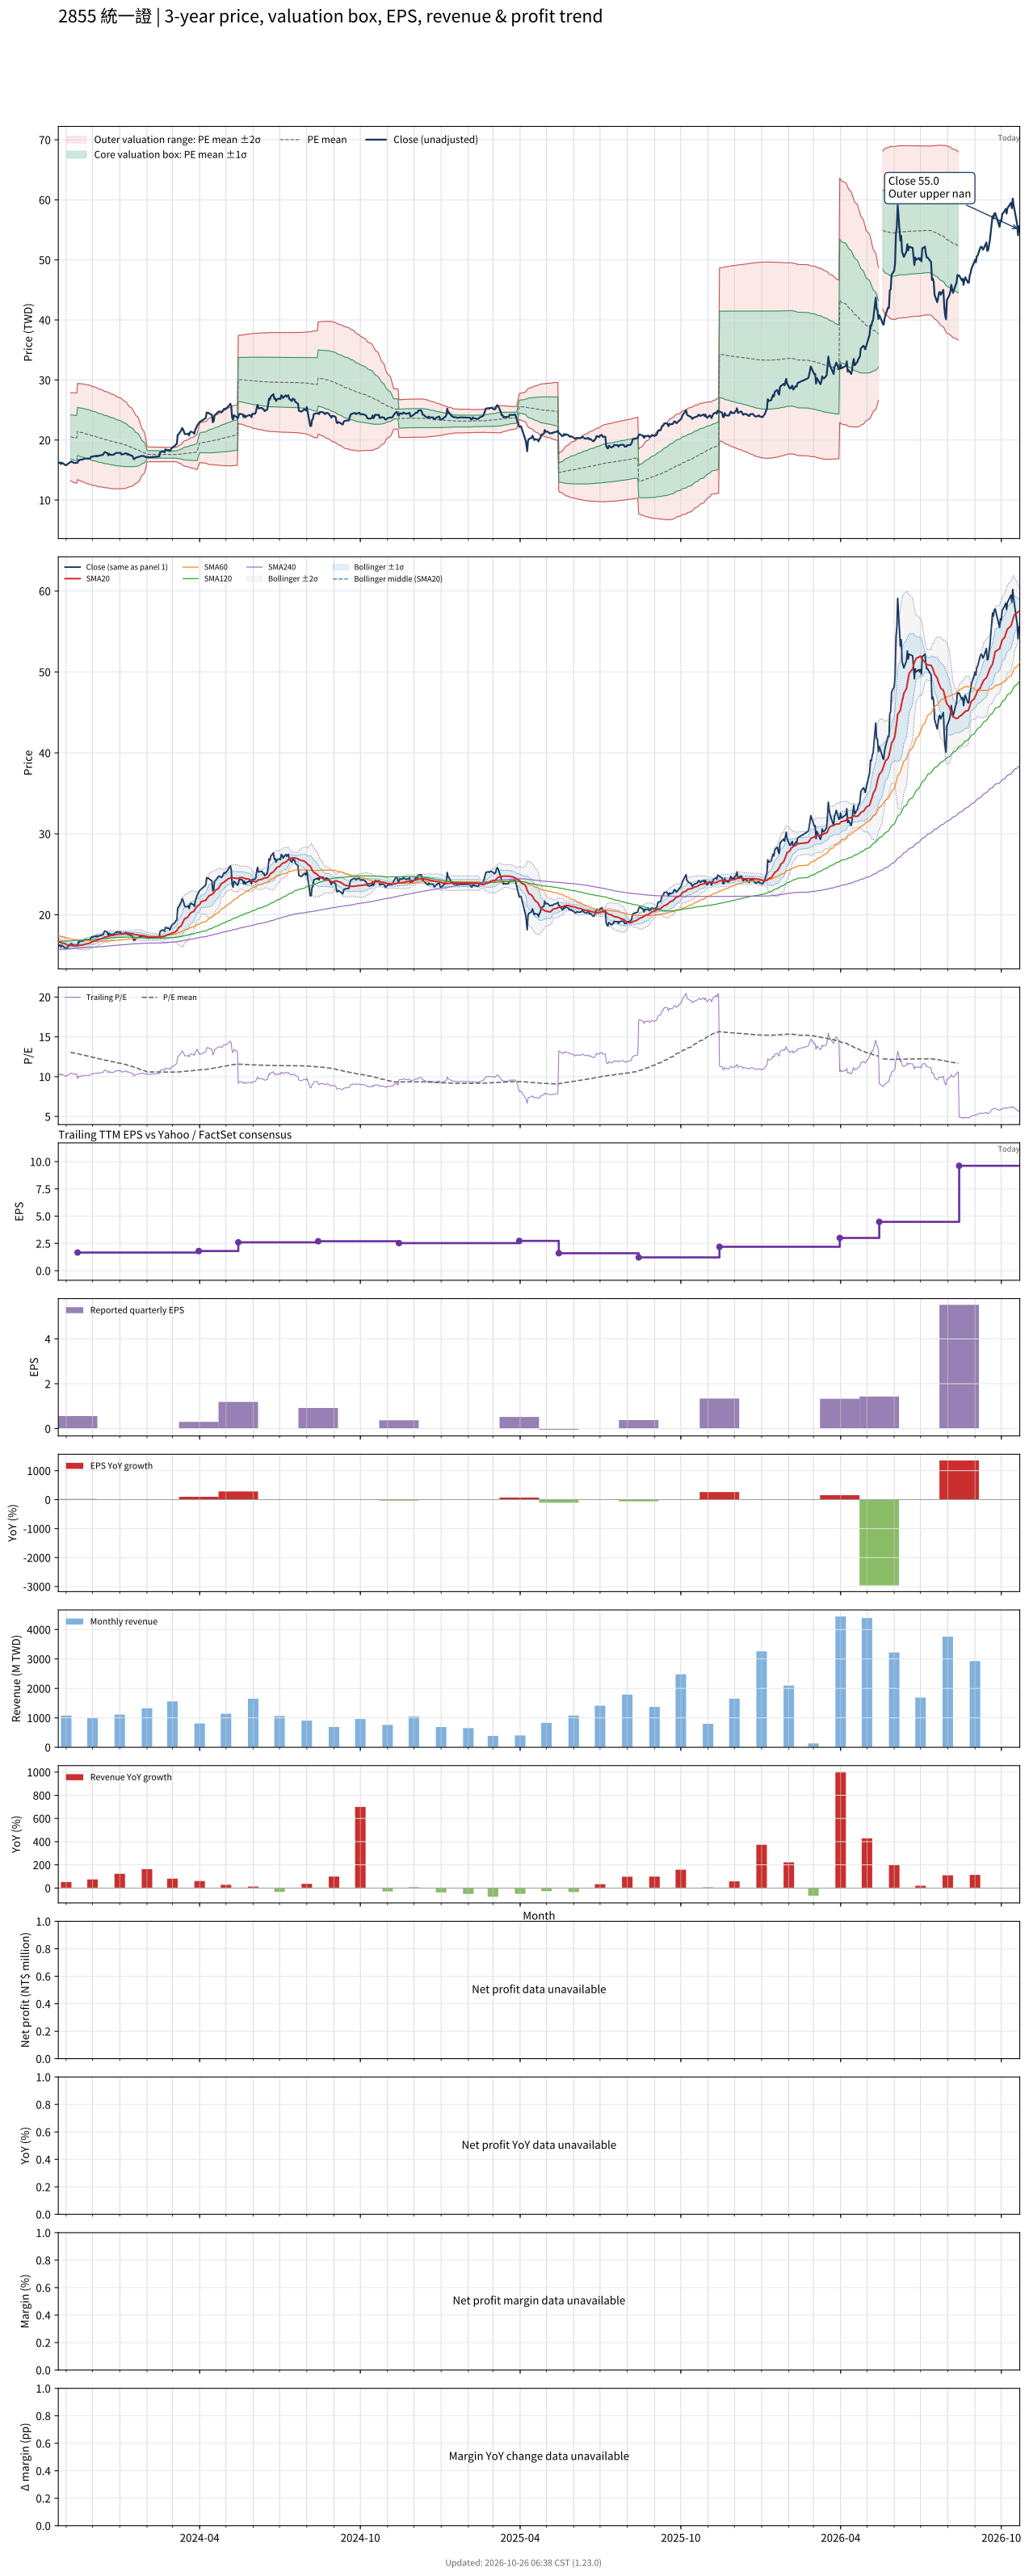

Source data for this figure (header and first rows):
# chart-version: skill-stock-dynamic-val…
date, close, available_date, period_end, eps, ttm_eps, pe, pe_mean, pe_std, price_m2, price_m1, price_mean, price_p1, price_p2, forward_eps, forward_pe, forward_pe_mean, forward_pe_std, forward_price_m2, forward_price_m1, forward_price_mean, forward_price_p1, forward_price_p2, sma20
2023-10-23, 16.18, 2023-08-14, 2023-06-30, 0.81, 1.573, 10.29, , , , , , , , , , , , , , , , , 16.7
2023-10-24, 16.18, 2023-08-14, 2023-06-30, 0.81, 1.573, 10.29, , , , , , , , , , , , , , , , , 16.66
2023-10-25, 16.27, 2023-08-14, 2023-06-30, 0.81, 1.573, 10.35, , , , , , , , , , , , , , , , , 16.62
2023-10-26, 16, 2023-08-14, 2023-06-30, 0.81, 1.573, 10.17, , , , , , , , , , , , , , , , , 16.56
2023-10-27, 16.23, 2023-08-14, 2023-06-30, 0.81, 1.573, 10.32, , , , , , , , , , , , , , , , , 16.51
2023-10-30, 15.95, 2023-08-14, 2023-06-30, 0.81, 1.573, 10.14, , , , , , , , , , , , , , , , , 16.46
2023-10-31, 15.82, 2023-08-14, 2023-06-30, 0.81, 1.573, 10.06, , , , , , , , , , , , , , , , , 16.4
2023-11-01, 15.82, 2023-08-14, 2023-06-30, 0.81, 1.573, 10.06, , , , , , , , , , , , , , , , , 16.33
2023-11-02, 15.91, 2023-08-14, 2023-06-30, 0.81, 1.573, 10.12, , , , , , , , , , , , , , , , , 16.28
2023-11-03, 16.05, 2023-08-14, 2023-06-30, 0.81, 1.573, 10.2, , , , , , , , , , , , , , , , , 16.25
2023-11-06, 16.36, 2023-08-14, 2023-06-30, 0.81, 1.573, 10.4, 13.07, 2.332, 13.22, 16.88, 20.55, 24.22, 27.89, , , , , , , , , , 16.23
2023-11-07, 16.45, 2023-08-14, 2023-06-30, 0.81, 1.573, 10.46, 13.04, 2.343, 13.14, 16.83, 20.51, 24.2, 27.88, , , , , , , , , , 16.21
2023-11-08, 16.32, 2023-08-14, 2023-06-30, 0.81, 1.573, 10.38, 13.01, 2.355, 13.06, 16.76, 20.47, 24.17, 27.88, , , , , , , , , , 16.2
2023-11-09, 16.27, 2023-08-14, 2023-06-30, 0.81, 1.573, 10.35, 12.99, 2.367, 12.98, 16.7, 20.42, 24.15, 27.87, , , , , , , , , , 16.19
2023-11-10, 16.18, 2023-08-14, 2023-06-30, 0.81, 1.573, 10.29, 12.96, 2.378, 12.9, 16.64, 20.38, 24.12, 27.86, , , , , , , , , , 16.18
2023-11-13, 16.23, 2023-08-14, 2023-06-30, 0.81, 1.573, 10.32, 12.93, 2.388, 12.82, 16.57, 20.33, 24.09, 27.84, , , , , , , , , , 16.18
2023-11-14, 16.23, 2023-11-14, 2023-09-30, 0.56, 1.664, 9.754, 12.89, 2.404, 13.45, 17.45, 21.45, 25.44, 29.44, , , , , , , , , , 16.18
2023-11-15, 16.68, 2023-11-14, 2023-09-30, 0.56, 1.664, 10.03, 12.86, 2.415, 13.35, 17.37, 21.39, 25.41, 29.42, , , , , , , , , , 16.2
2023-11-16, 16.59, 2023-11-14, 2023-09-30, 0.56, 1.664, 9.973, 12.82, 2.426, 13.26, 17.29, 21.33, 25.36, 29.4, , , , , , , , , , 16.2
2023-11-17, 16.77, 2023-11-14, 2023-09-30, 0.56, 1.664, 10.08, 12.79, 2.436, 13.17, 17.22, 21.27, 25.33, 29.38, , , , , , , , , , 16.23
2023-11-20, 16.73, 2023-11-14, 2023-09-30, 0.56, 1.664, 10.05, 12.75, 2.445, 13.08, 17.15, 21.22, 25.28, 29.35, , , , , , , , , , 16.25
2023-11-21, 16.91, 2023-11-14, 2023-09-30, 0.56, 1.664, 10.16, 12.72, 2.452, 13, 17.08, 21.16, 25.24, 29.32, , , , , , , , , , 16.29
2023-11-22, 16.91, 2023-11-14, 2023-09-30, 0.56, 1.664, 10.16, 12.68, 2.459, 12.92, 17.01, 21.1, 25.19, 29.28, , , , , , , , , , 16.32
2023-11-23, 16.91, 2023-11-14, 2023-09-30, 0.56, 1.664, 10.16, 12.65, 2.465, 12.84, 16.94, 21.05, 25.15, 29.25, , , , , , , , , , 16.37
2023-11-24, 16.91, 2023-11-14, 2023-09-30, 0.56, 1.664, 10.16, 12.62, 2.471, 12.77, 16.88, 20.99, 25.1, 29.21, , , , , , , , , , 16.4
2023-11-27, 16.91, 2023-11-14, 2023-09-30, 0.56, 1.664, 10.16, 12.58, 2.475, 12.69, 16.81, 20.93, 25.05, 29.17, , , , , , , , , , 16.45
2023-11-28, 16.91, 2023-11-14, 2023-09-30, 0.56, 1.664, 10.16, 12.54, 2.477, 12.62, 16.74, 20.87, 24.99, 29.11, , , , , , , , , , 16.5
2023-11-29, 17.14, 2023-11-14, 2023-09-30, 0.56, 1.664, 10.3, 12.5, 2.476, 12.56, 16.68, 20.8, 24.92, 29.04, , , , , , , , , , 16.57
2023-11-30, 17.27, 2023-11-14, 2023-09-30, 0.56, 1.664, 10.38, 12.47, 2.474, 12.51, 16.62, 20.74, 24.86, 28.97, , , , , , , , , , 16.64
2023-12-01, 17.23, 2023-11-14, 2023-09-30, 0.56, 1.664, 10.36, 12.43, 2.472, 12.45, 16.57, 20.68, 24.79, 28.9, , , , , , , , , , 16.7
2023-12-04, 17.36, 2023-11-14, 2023-09-30, 0.56, 1.664, 10.44, 12.39, 2.468, 12.4, 16.51, 20.62, 24.72, 28.83, , , , , , , , , , 16.75
2023-12-05, 17.27, 2023-11-14, 2023-09-30, 0.56, 1.664, 10.38, 12.36, 2.464, 12.36, 16.45, 20.55, 24.65, 28.75, , , , , , , , , , 16.79
2023-12-06, 17.41, 2023-11-14, 2023-09-30, 0.56, 1.664, 10.46, 12.32, 2.459, 12.31, 16.4, 20.49, 24.58, 28.67, , , , , , , , , , 16.84
2023-12-07, 17.27, 2023-11-14, 2023-09-30, 0.56, 1.664, 10.38, 12.28, 2.453, 12.27, 16.35, 20.43, 24.51, 28.59, , , , , , , , , , 16.89
2023-12-08, 17.41, 2023-11-14, 2023-09-30, 0.56, 1.664, 10.46, 12.24, 2.446, 12.23, 16.3, 20.37, 24.44, 28.51, , , , , , , , , , 16.95
2023-12-11, 17.45, 2023-11-14, 2023-09-30, 0.56, 1.664, 10.49, 12.21, 2.439, 12.19, 16.25, 20.31, 24.36, 28.42, , , , , , , , , , 17.01
2023-12-12, 17.55, 2023-11-14, 2023-09-30, 0.56, 1.664, 10.55, 12.17, 2.432, 12.16, 16.2, 20.25, 24.29, 28.34, , , , , , , , , , 17.08
2023-12-13, 17.55, 2023-11-14, 2023-09-30, 0.56, 1.664, 10.55, 12.14, 2.426, 12.12, 16.15, 20.19, 24.23, 28.26, , , , , , , , , , 17.12
2023-12-14, 17.82, 2023-11-14, 2023-09-30, 0.56, 1.664, 10.71, 12.1, 2.417, 12.09, 16.11, 20.13, 24.16, 28.18, , , , , , , , , , 17.18
2023-12-15, 18, 2023-11-14, 2023-09-30, 0.56, 1.664, 10.82, 12.07, 2.408, 12.07, 16.07, 20.08, 24.09, 28.09, , , , , , , , , , 17.25
2023-12-18, 17.82, 2023-11-14, 2023-09-30, 0.56, 1.664, 10.71, 12.04, 2.401, 12.04, 16.03, 20.03, 24.02, 28.02, , , , , , , , , , 17.3
2023-12-19, 17.45, 2023-11-14, 2023-09-30, 0.56, 1.664, 10.49, 12.01, 2.394, 12.01, 15.99, 19.97, 23.96, 27.94, , , , , , , , , , 17.33
2023-12-20, 17.73, 2023-11-14, 2023-09-30, 0.56, 1.664, 10.66, 11.97, 2.386, 11.98, 15.95, 19.92, 23.89, 27.86, , , , , , , , , , 17.37
2023-12-21, 17.55, 2023-11-14, 2023-09-30, 0.56, 1.664, 10.55, 11.94, 2.378, 11.95, 15.91, 19.86, 23.82, 27.77, , , , , , , , , , 17.4
2023-12-22, 17.55, 2023-11-14, 2023-09-30, 0.56, 1.664, 10.55, 11.91, 2.368, 11.93, 15.87, 19.81, 23.75, 27.68, , , , , , , , , , 17.43
2023-12-25, 17.55, 2023-11-14, 2023-09-30, 0.56, 1.664, 10.55, 11.87, 2.357, 11.91, 15.83, 19.75, 23.67, 27.59, , , , , , , , , , 17.46
2023-12-26, 17.68, 2023-11-14, 2023-09-30, 0.56, 1.664, 10.63, 11.84, 2.346, 11.89, 15.79, 19.69, 23.6, 27.5, , , , , , , , , , 17.5
2023-12-27, 17.77, 2023-11-14, 2023-09-30, 0.56, 1.664, 10.68, 11.81, 2.336, 11.87, 15.76, 19.64, 23.53, 27.41, , , , , , , , , , 17.53
2023-12-28, 17.86, 2023-11-14, 2023-09-30, 0.56, 1.664, 10.74, 11.77, 2.316, 11.87, 15.73, 19.58, 23.43, 27.28, , , , , , , , , , 17.56
2023-12-29, 17.86, 2023-11-14, 2023-09-30, 0.56, 1.664, 10.74, 11.73, 2.297, 11.87, 15.7, 19.52, 23.34, 27.16, , , , , , , , , , 17.6
2024-01-02, 17.86, 2023-11-14, 2023-09-30, 0.56, 1.664, 10.74, 11.69, 2.275, 11.89, 15.67, 19.45, 23.24, 27.02, , , , , , , , , , 17.62
2024-01-03, 17.59, 2023-11-14, 2023-09-30, 0.56, 1.664, 10.57, 11.66, 2.254, 11.89, 15.64, 19.39, 23.14, 26.89, , , , , , , , , , 17.64
2024-01-04, 17.64, 2023-11-14, 2023-09-30, 0.56, 1.664, 10.6, 11.62, 2.232, 11.9, 15.61, 19.33, 23.04, 26.75, , , , , , , , , , 17.65
2024-01-05, 17.64, 2023-11-14, 2023-09-30, 0.56, 1.664, 10.6, 11.57, 2.201, 11.93, 15.59, 19.25, 22.92, 26.58, , , , , , , , , , 17.67
2024-01-08, 17.82, 2023-11-14, 2023-09-30, 0.56, 1.664, 10.71, 11.53, 2.163, 11.98, 15.58, 19.18, 22.78, 26.38, , , , , , , , , , 17.69
2024-01-09, 17.73, 2023-11-14, 2023-09-30, 0.56, 1.664, 10.66, 11.48, 2.126, 12.03, 15.57, 19.11, 22.64, 26.18, , , , , , , , , , 17.7
2024-01-10, 17.55, 2023-11-14, 2023-09-30, 0.56, 1.664, 10.55, 11.44, 2.089, 12.08, 15.56, 19.03, 22.51, 25.98, , , , , , , , , , 17.7
2024-01-11, 17.68, 2023-11-14, 2023-09-30, 0.56, 1.664, 10.63, 11.39, 2.044, 12.15, 15.56, 18.96, 22.36, 25.76, , , , , , , , , , 17.71
2024-01-12, 17.5, 2023-11-14, 2023-09-30, 0.56, 1.664, 10.52, 11.35, 2, 12.23, 15.55, 18.88, 22.21, 25.53, , , , , , , , , , 17.69
... 670 more rows
